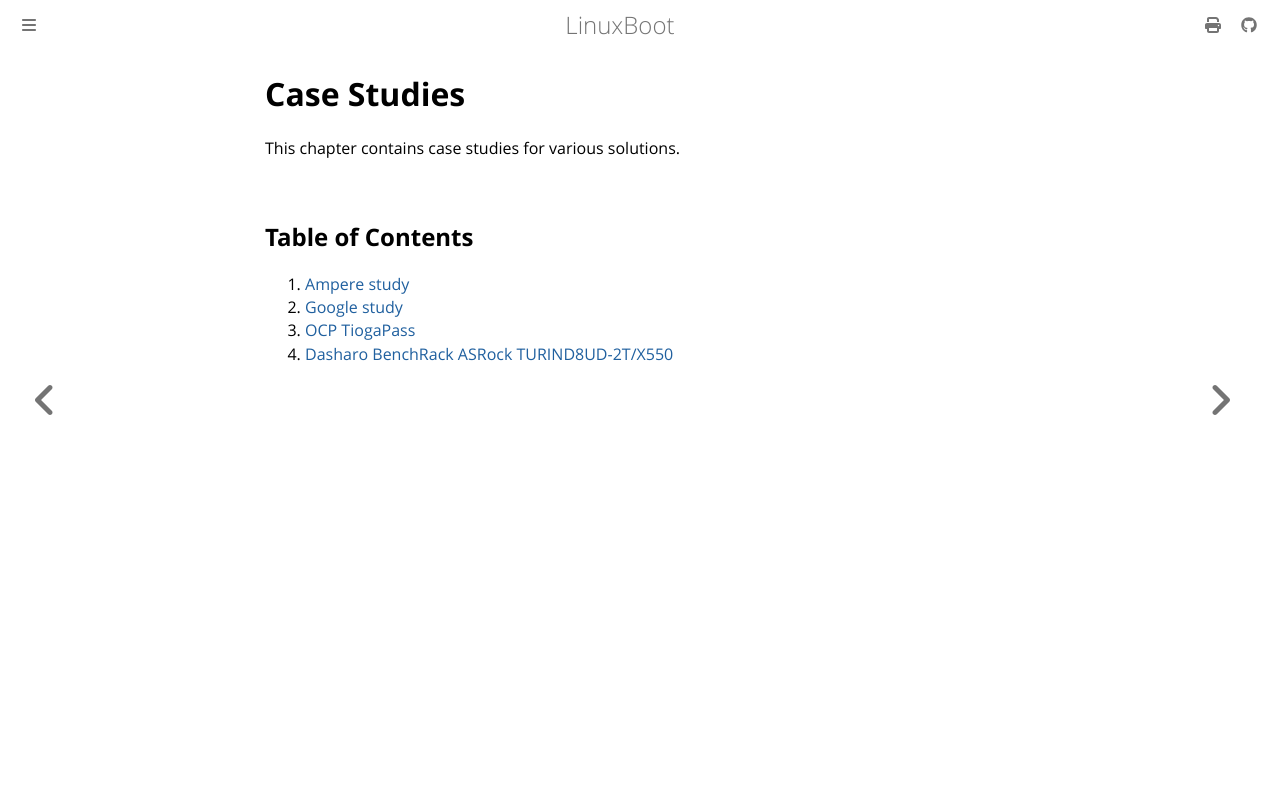

repository: linuxboot/book · page: case_studies/index.html · generator: mdbook

# Case Studies

This chapter contains case studies for various solutions.

## Table of Contents

1. [Google_study](Google_study/README.md)
1. [OCP TiogaPass](TiogaPass/README.md)
